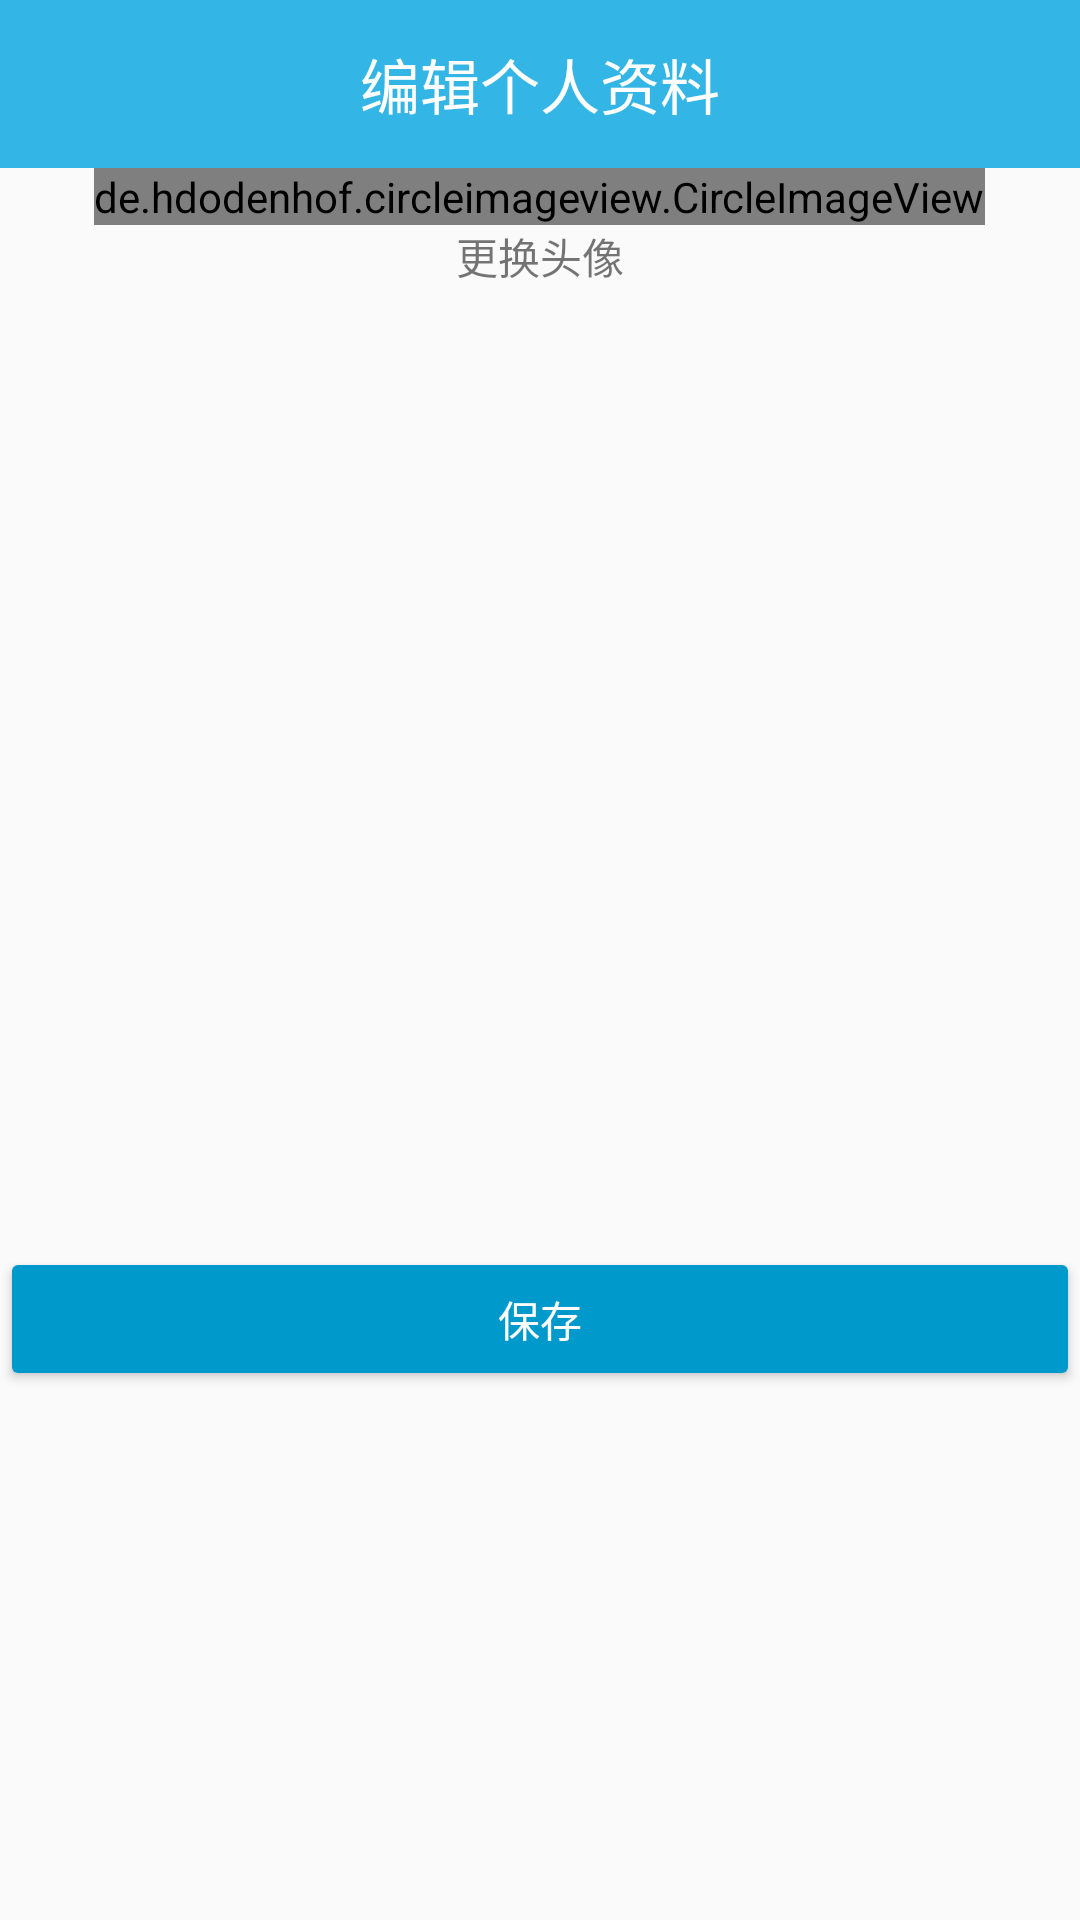

Android layout source for this screen:
<!-- AndroidManifest.xml: application theme AppTheme -->
<!-- res/layout/activity_user_info.xml -->
<?xml version="1.0" encoding="utf-8"?>
<LinearLayout xmlns:android="http://schemas.android.com/apk/res/android"
    xmlns:app="http://schemas.android.com/apk/res-auto"
    xmlns:tools="http://schemas.android.com/tools"
    android:layout_width="match_parent"
    android:layout_height="match_parent"
    android:orientation="vertical"
    tools:context="com.witkey.campuswitkey.views.UserInfoActivity">
    <android.support.v7.widget.Toolbar
        android:id="@+id/userinfo_toolbar"
        android:layout_width="match_parent"
        android:layout_height="?attr/actionBarSize"
        android:background="@android:color/holo_blue_light">
        <TextView
            android:layout_width="wrap_content"
            android:layout_height="wrap_content"
            android:layout_gravity="center"
            android:text="编辑个人资料"
            android:textColor="@android:color/white"
            android:textSize="20dp" />
    </android.support.v7.widget.Toolbar>
    <LinearLayout
        android:id="@+id/show_ll"
        android:layout_width="match_parent"
        android:layout_height="wrap_content"
        android:orientation="vertical">
    <de.hdodenhof.circleimageview.CircleImageView
        android:id="@+id/user_head_view"
        android:layout_width="wrap_content"
        android:layout_height="wrap_content"
        android:layout_gravity="center_horizontal"
        android:src="@mipmap/ic_launcher"/>
    <TextView
        android:id="@+id/change_head_tv"
        android:layout_width="wrap_content"
        android:layout_height="wrap_content"
        android:layout_gravity="center_horizontal"
        android:text="更换头像"
        />
    <ListView
        android:layout_marginTop="20dp"
        android:id="@+id/userinfo_list_view"
        android:layout_width="match_parent"
        android:layout_height="300dp"/>
    </LinearLayout>
    <Button
        android:id="@+id/user_update_btn"
        android:theme="@style/ButtonTheme"
        android:layout_width="match_parent"
        android:layout_height="wrap_content"
        android:text="保存"/>

</LinearLayout>
<!-- resources referenced by this layout -->
<resources>
  <style name="ButtonTheme">
          <item name="android:backgroundTint">@android:color/holo_blue_dark</item>
          <item name="android:textColor">@android:color/white</item>
  
  
      </style>
  <style name="AppTheme" parent="Theme.AppCompat.Light.NoActionBar">
          
          <item name="colorPrimary">@color/colorPrimary</item>
          <item name="colorPrimaryDark">@color/colorPrimaryDark</item>
          <item name="colorAccent">@color/colorAccent</item>
         <item name="android:statusBarColor">@android:color/holo_blue_light</item>
  
      </style>
  <color name="colorPrimary">#3F51B5</color>
  <color name="colorPrimaryDark">#303F9F</color>
  <color name="colorAccent">#FF4081</color>
</resources>
